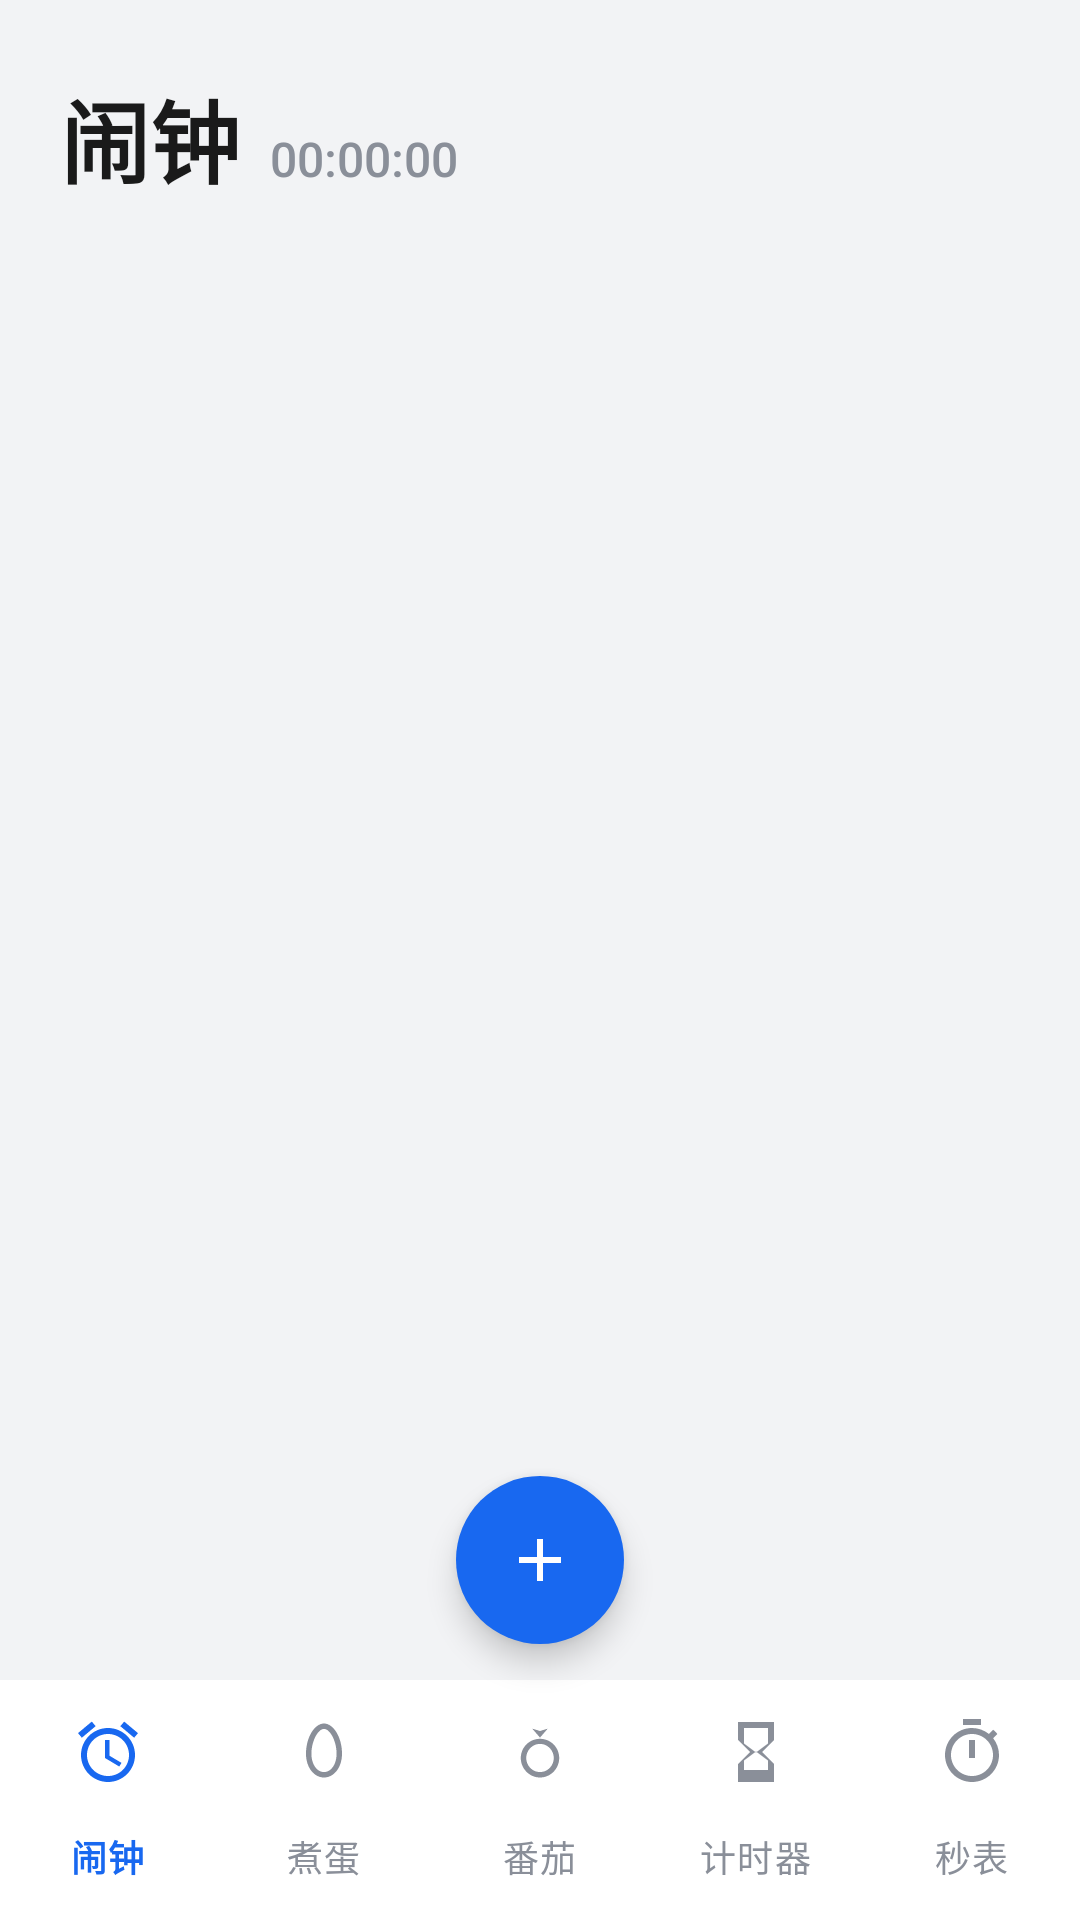

Reconstruct the res/layout file that produces this screen, plus the resources it refers to.
<!-- AndroidManifest.xml: application theme AppTheme -->
<!-- res/layout/activity_main.xml -->
<?xml version="1.0" encoding="utf-8"?>
<androidx.coordinatorlayout.widget.CoordinatorLayout xmlns:android="http://schemas.android.com/apk/res/android"
    xmlns:app="http://schemas.android.com/apk/res-auto"
    android:layout_width="match_parent"
    android:layout_height="match_parent"
    android:background="@color/light_bg">

    <LinearLayout
        android:layout_width="match_parent"
        android:layout_height="match_parent"
        android:orientation="vertical">

        
        <LinearLayout
            android:layout_width="match_parent"
            android:layout_height="wrap_content"
            android:orientation="horizontal"
            android:gravity="center_vertical"
            android:paddingStart="20dp"
            android:paddingTop="24dp"
            android:paddingEnd="20dp"
            android:paddingBottom="4dp">

            <LinearLayout
                android:layout_width="0dp"
                android:layout_height="wrap_content"
                android:layout_weight="1"
                android:orientation="horizontal">

                <TextView
                    android:layout_width="wrap_content"
                    android:layout_height="wrap_content"
                    android:text="@string/title_alarms"
                    android:textSize="30sp"
                    android:textStyle="bold"
                    android:textColor="@color/light_text_primary" />

                <TextView
                    android:id="@+id/tvClock"
                    android:layout_width="wrap_content"
                    android:layout_height="wrap_content"
                    android:layout_marginStart="10dp"
                    android:text="00:00:00"
                    android:textSize="16sp"
                    android:fontFamily="sans-serif-medium"
                    android:textColor="@color/light_text_secondary" />
            </LinearLayout>

            <ImageButton
                android:id="@+id/btnSettings"
                android:layout_width="44dp"
                android:layout_height="44dp"
                android:layout_marginStart="4dp"
                android:background="?attr/selectableItemBackgroundBorderless"
                android:src="@drawable/ic_settings"
                android:tint="@color/light_icon"
                android:contentDescription="@string/perm_settings_title" />
        </LinearLayout>

        
        <TextView
            android:id="@+id/tvReminder"
            android:layout_width="wrap_content"
            android:layout_height="wrap_content"
            android:layout_marginStart="20dp"
            android:layout_marginEnd="20dp"
            android:layout_marginTop="4dp"
            android:textSize="13sp"
            android:textColor="@color/light_text_secondary"
            android:visibility="gone" />

        <TextView
            android:id="@+id/tvPermWarn"
            android:layout_width="wrap_content"
            android:layout_height="wrap_content"
            android:layout_marginStart="20dp"
            android:layout_marginEnd="20dp"
            android:layout_marginTop="6dp"
            android:background="?attr/selectableItemBackground"
            android:text="@string/perm_warn"
            android:textSize="13sp"
            android:textColor="@color/light_accent"
            android:visibility="gone" />

        <androidx.recyclerview.widget.RecyclerView
            android:id="@+id/recycler"
            android:layout_width="match_parent"
            android:layout_height="0dp"
            android:layout_weight="1"
            android:layout_marginTop="6dp"
            android:clipToPadding="false"
            android:paddingStart="12dp"
            android:paddingEnd="12dp"
            android:paddingBottom="148dp"
            android:scrollbars="vertical" />

        <FrameLayout
            android:id="@+id/emptyView"
            android:layout_width="match_parent"
            android:layout_height="0dp"
            android:layout_weight="1"
            android:visibility="gone">

            <LinearLayout
                android:layout_width="wrap_content"
                android:layout_height="wrap_content"
                android:orientation="vertical"
                android:gravity="center"
                android:layout_gravity="center">

                <ImageView
                    android:layout_width="72dp"
                    android:layout_height="72dp"
                    android:src="@drawable/ic_alarm" />

                <TextView
                    android:layout_width="wrap_content"
                    android:layout_height="wrap_content"
                    android:layout_marginTop="12dp"
                    android:text="@string/empty_alarms"
                    android:textColor="@color/light_text_secondary"
                    android:textSize="14sp" />
            </LinearLayout>
        </FrameLayout>

        
        <com.google.android.material.bottomnavigation.BottomNavigationView
            android:id="@+id/bottomNav"
            android:layout_width="match_parent"
            android:layout_height="wrap_content"
            android:background="@color/light_card"
            app:labelVisibilityMode="labeled"
            app:itemIconTint="@color/nav_item_tint"
            app:itemTextColor="@color/nav_item_tint"
            app:menu="@menu/menu_main_tabs" />

    </LinearLayout>

    
    <com.google.android.material.floatingactionbutton.FloatingActionButton
        android:id="@+id/fab"
        android:layout_width="wrap_content"
        android:layout_height="wrap_content"
        android:layout_gravity="bottom|center_horizontal"
        android:layout_marginBottom="92dp"
        android:contentDescription="@string/new_alarm"
        android:src="@drawable/ic_add"
        app:backgroundTint="@color/light_accent"
        app:shapeAppearanceOverlay="@style/FabCircle"
        app:tint="@android:color/white"
        app:elevation="6dp" />

</androidx.coordinatorlayout.widget.CoordinatorLayout>
<!-- resources referenced by this layout -->
<resources>
  <color name="light_accent">#1868F0</color>
  <color name="light_bg">#F2F3F5</color>
  <color name="light_card">#FFFFFF</color>
  <color name="light_icon">#5A5F6B</color>
  <color name="light_text_primary">#1A1A1A</color>
  <color name="light_text_secondary">#8A8F99</color>
  <!-- drawable ic_add (drawable) -->
  <vector xmlns:android="http://schemas.android.com/apk/res/android"
      android:width="24dp"
      android:height="24dp"
      android:viewportWidth="24"
      android:viewportHeight="24"
      android:tint="@android:color/white">
      <path
          android:fillColor="#FF000000"
          android:pathData="M19,13h-6v6h-2v-6H5v-2h6V5h2v6h6v2z" />
  </vector>
  <!-- drawable ic_alarm (drawable) -->
  <vector xmlns:android="http://schemas.android.com/apk/res/android"
      android:width="24dp"
      android:height="24dp"
      android:viewportWidth="24"
      android:viewportHeight="24"
      android:tint="@color/light_text_secondary">
      <path
          android:fillColor="#FF000000"
          android:pathData="M12,2C6.5,2 2,6.5 2,12s4.5,10 10,10 10,-4.5 10,-10S17.5,2 12,2zM12,20c-4.41,0 -8,-3.59 -8,-8s3.59,-8 8,-8 8,3.59 8,8 -3.59,8 -8,8zM12.5,7H11v6l5.25,3.15 0.75,-1.23 -4.5,-2.67z" />
  </vector>
  <string name="empty_alarms">还没有闹钟，点击右下角添加</string>
  <string name="new_alarm">新建闹钟</string>
  <string name="perm_settings_title">闹钟权限</string>
  <string name="perm_warn">⚠ 部分权限未开启，后台/锁屏可能不响铃 · 点击处理</string>
  <string name="title_alarms">闹钟</string>
  <style name="FabCircle" parent="">
          <item name="cornerFamily">rounded</item>
          <item name="cornerSize">50%</item>
      </style>
  <color name="light_divider">#ECECEF</color>
  <color name="light_switch_off">#DADDE2</color>
  <style name="AppTheme.Dialog" parent="ThemeOverlay.Material3.MaterialAlertDialog">
          <item name="colorPrimary">@color/light_accent</item>
          <item name="alertDialogStyle">@style/AppTheme.Dialog.Style</item>
          <item name="materialAlertDialogTitleTextStyle">@style/AppTheme.Dialog.Title</item>
          <item name="materialAlertDialogBodyTextStyle">@style/AppTheme.Dialog.Body</item>
          <item name="buttonBarPositiveButtonStyle">@style/AppTheme.Dialog.Button</item>
          <item name="buttonBarNegativeButtonStyle">@style/AppTheme.Dialog.Button</item>
          <item name="buttonBarNeutralButtonStyle">@style/AppTheme.Dialog.Button</item>
      </style>
  <style name="AppTheme.Dialog.Style" parent="MaterialAlertDialog.Material3">
          <item name="shapeAppearanceOverlay">@style/AppTheme.Dialog.Shape</item>
          <item name="backgroundTint">@color/light_card</item>
      </style>
  <style name="AppTheme.Dialog.Title" parent="MaterialAlertDialog.Material3.Title.Text">
          <item name="android:textColor">@color/light_text_primary</item>
          <item name="android:textStyle">bold</item>
      </style>
  <style name="AppTheme.Dialog.Body" parent="MaterialAlertDialog.Material3.Body.Text">
          <item name="android:textColor">@color/light_text_primary</item>
          <item name="android:lineSpacingExtra">4dp</item>
      </style>
  <style name="AppTheme.Dialog.Button" parent="Widget.Material3.Button.TextButton.Dialog">
          <item name="android:textColor">@color/light_accent</item>
          <item name="android:textSize">16sp</item>
      </style>
  <style name="AppTheme.Dialog.Shape" parent="">
          <item name="cornerFamily">rounded</item>
          <item name="cornerSize">20dp</item>
      </style>
</resources>
